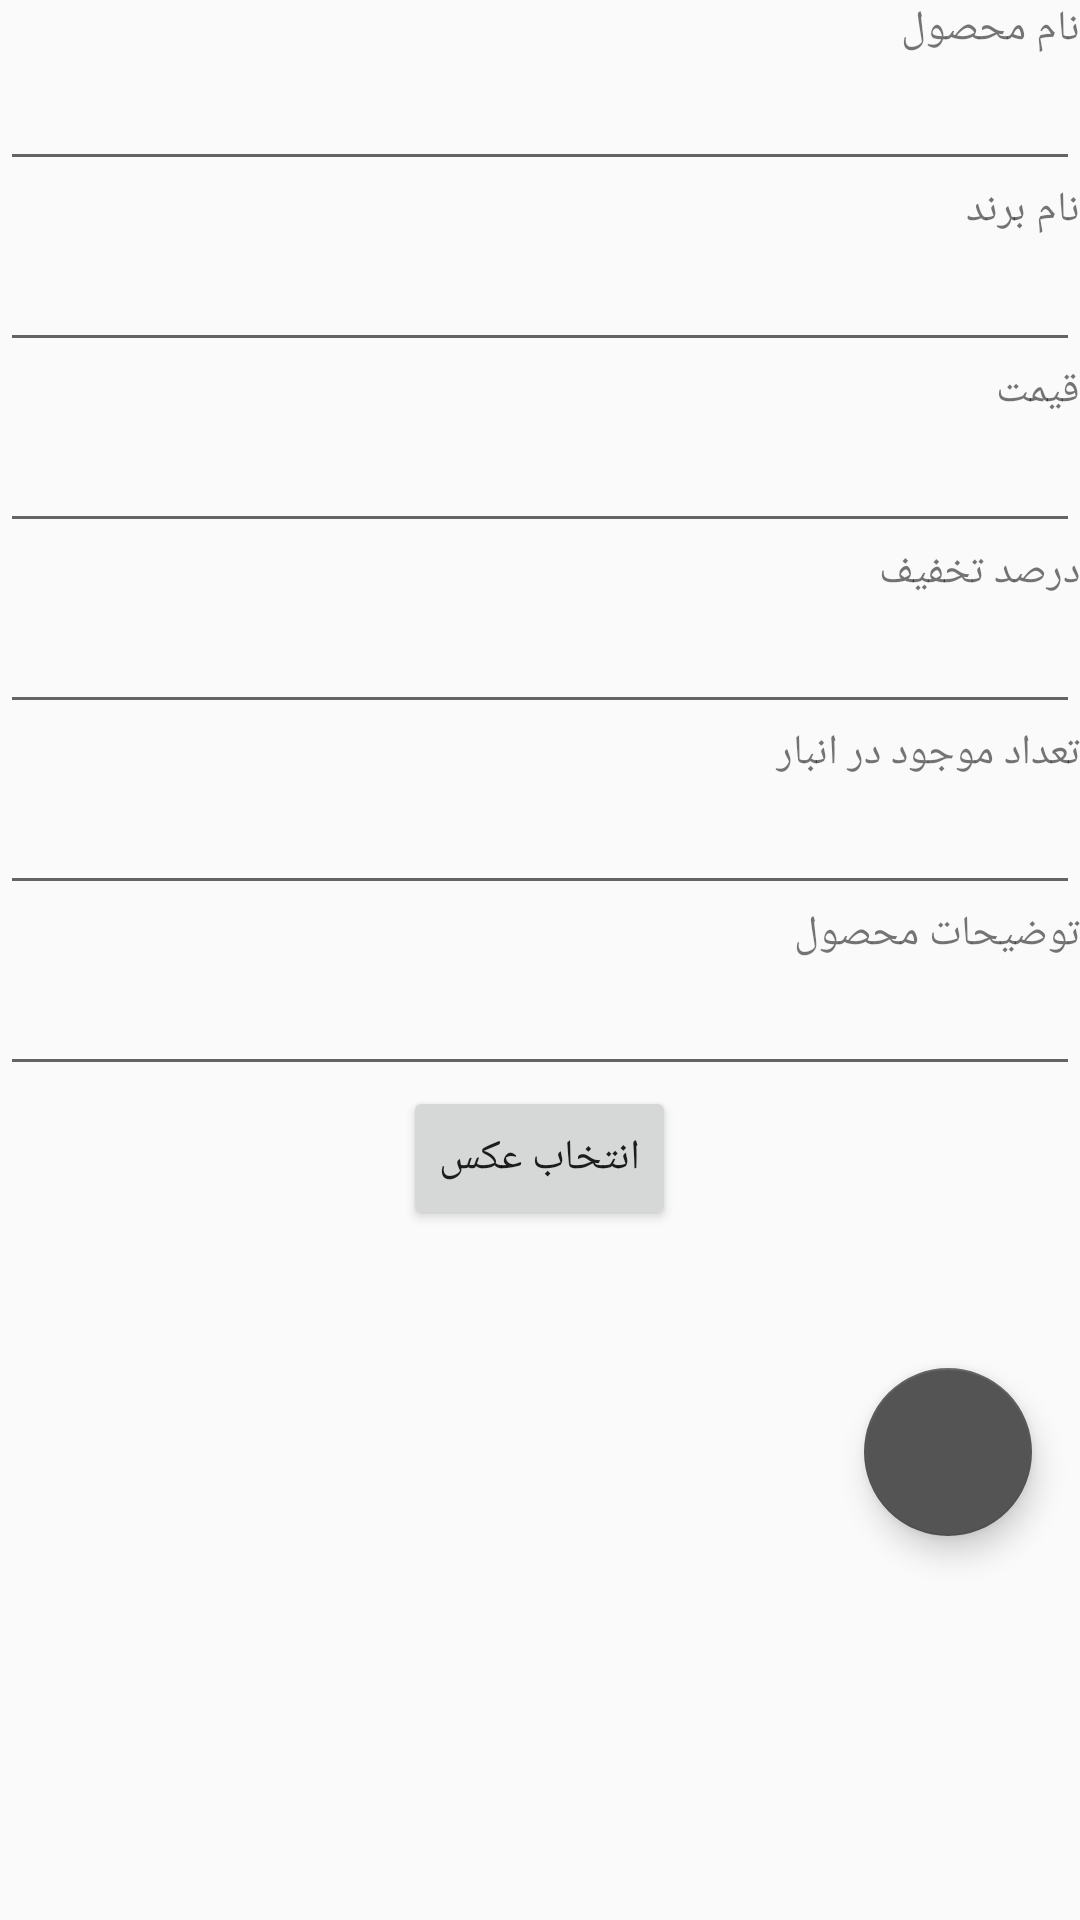

Reconstruct the res/layout file that produces this screen, plus the resources it refers to.
<!-- AndroidManifest.xml: application theme AppTheme -->
<!-- res/layout/activity_add_product.xml -->
<?xml version="1.0" encoding="utf-8"?>
<ScrollView android:layout_height="match_parent" android:layout_width="match_parent"
    xmlns:android="http://schemas.android.com/apk/res/android"><LinearLayout xmlns:tools="http://schemas.android.com/tools"
    android:layout_width="match_parent"
    android:layout_height="wrap_content"
    tools:context="com.sasp.saspstore.AddProductActivity"
    android:orientation="vertical">
    <TextView
        android:layout_width="match_parent"
        android:layout_height="wrap_content"
        android:gravity="right"
        android:text="نام محصول" />
    <EditText
        android:id="@+id/addProduct_txtProductName"
        android:layout_width="match_parent"
        android:layout_height="wrap_content"
        android:gravity="right"
        android:autofillHints="نام محصول" />
    <TextView
        android:layout_width="match_parent"
        android:layout_height="wrap_content"
        android:gravity="right"
        android:text="نام برند" />
    <EditText
        android:id="@+id/addProduct_txtBrandName"
        android:layout_width="match_parent"
        android:layout_height="wrap_content"
        android:gravity="right"
        android:autofillHints="نام برند" />
    <TextView
        android:layout_width="match_parent"
        android:layout_height="wrap_content"
        android:gravity="right"
        android:text="قیمت" />
    <EditText
        android:id="@+id/addProduct_txtPrice"
        android:layout_width="match_parent"
        android:layout_height="wrap_content"
        android:gravity="right"
        android:inputType="number"
        android:autofillHints="قیمت" />
    
    <TextView
        android:layout_width="match_parent"
        android:layout_height="wrap_content"
        android:gravity="right"
        android:text="درصد تخفیف" />
    <EditText
        android:id="@+id/addProduct_txtDiscountPercent"
        android:layout_width="match_parent"
        android:layout_height="wrap_content"
        android:gravity="right"
        android:inputType="number"
        android:autofillHints="درصد تخفیف" />
    <TextView
        android:layout_width="match_parent"
        android:layout_height="wrap_content"
        android:gravity="right"
        android:text="تعداد موجود در انبار" />
    <EditText
        android:id="@+id/addProduct_txtAvailableCount"
        android:layout_width="match_parent"
        android:layout_height="wrap_content"
        android:gravity="right"
        android:inputType="number"
        android:autofillHints="تعداد موجود در انبار" />
    <TextView
        android:layout_width="match_parent"
        android:layout_height="wrap_content"
        android:gravity="right"
        android:text="توضیحات محصول" />
    <EditText
        android:id="@+id/addProduct_txtProductDescription"
        android:layout_width="match_parent"
        android:layout_height="wrap_content"
        android:gravity="right"
        android:autofillHints="توضیحات محصول" />
    <Button
        android:layout_width="wrap_content"
        android:layout_height="wrap_content"
        android:layout_gravity="center"
        android:text="انتخاب عکس"
        android:onClick="selectPictureTapped" />
    <ImageView
        android:id="@+id/selectedImageView"
        android:layout_width="match_parent"
        android:layout_height="30sp"
        android:layout_gravity="center" />
    
    <com.google.android.material.floatingactionbutton.FloatingActionButton
        android:id="@+id/submitAddProduct_fab"
        android:layout_width="wrap_content"
        android:layout_height="wrap_content"
        android:layout_gravity="end|bottom"
        android:contentDescription="Submit"
        android:layout_margin="16dp" />
</LinearLayout></ScrollView>
<!-- resources referenced by this layout -->
<resources>
  <style name="AppTheme" parent="Theme.AppCompat.Light.DarkActionBar">
          
          <item name="colorPrimary">@color/colorPrimary</item>
          <item name="colorPrimaryDark">@color/colorPrimaryDark</item>
          <item name="colorAccent">@color/colorAccent</item>
      </style>
  <color name="colorPrimary">#f51f32</color>
  <color name="colorPrimaryDark">#d41b2b</color>
  <color name="colorAccent">#545454</color>
</resources>
